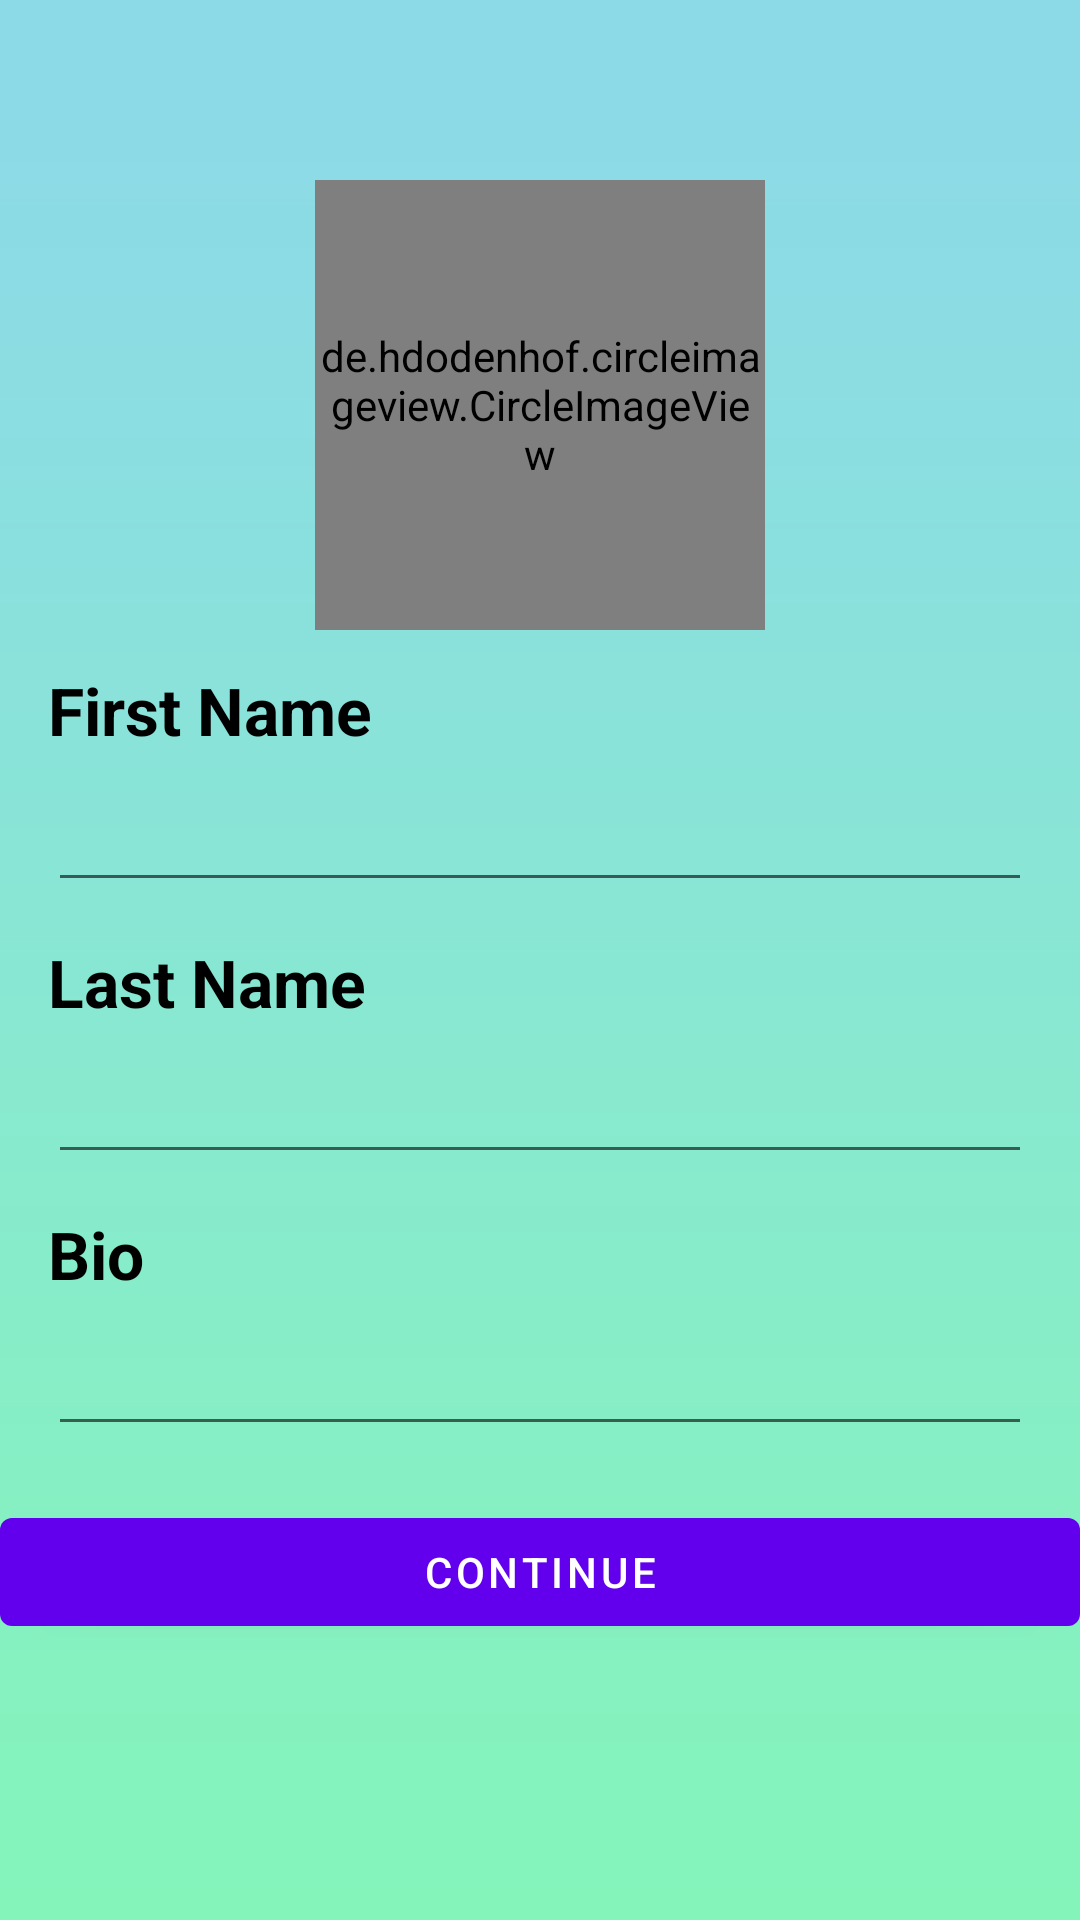

This screen was rendered from an Android layout file. Write that file and the resources it references.
<!-- AndroidManifest.xml: application theme Theme.UJH -->
<!-- res/layout/activity_user_profile.xml -->
<?xml version="1.0" encoding="utf-8"?>
<androidx.constraintlayout.widget.ConstraintLayout xmlns:android="http://schemas.android.com/apk/res/android"
    xmlns:app="http://schemas.android.com/apk/res-auto"
    xmlns:tools="http://schemas.android.com/tools"
    android:layout_width="match_parent"
    android:layout_height="match_parent"
    android:background="@drawable/background5"
    tools:context=".activity.UserProfile">

    <de.hdodenhof.circleimageview.CircleImageView
        android:id="@+id/profile_image"
        android:layout_width="150dp"
        android:layout_height="150dp"
        android:layout_marginTop="60dp"
        android:src="@drawable/logo"
        app:layout_constraintEnd_toEndOf="parent"
        app:layout_constraintStart_toStartOf="parent"
        app:layout_constraintTop_toTopOf="parent" />

    <TextView
        android:layout_width="wrap_content"
        android:layout_height="wrap_content"
        android:textSize="22sp"
        android:id="@+id/tvFirstName"
        android:layout_marginStart="16dp"
        android:layout_marginTop="12dp"
        android:textColor="@color/black"
        android:textStyle="bold"
        android:text="First Name"
        app:layout_constraintStart_toStartOf="parent"
        app:layout_constraintTop_toBottomOf="@+id/profile_image"/>

    <EditText
        android:layout_width="match_parent"
        android:layout_height="wrap_content"
        android:id="@+id/etFirstName"
        android:layout_marginHorizontal="16dp"
        android:layout_marginTop="8dp"
        app:layout_constraintEnd_toEndOf="parent"
        app:layout_constraintHorizontal_bias="0.5"
        app:layout_constraintStart_toStartOf="parent"
        app:layout_constraintTop_toBottomOf="@+id/tvFirstName"/>

    <TextView
        android:layout_width="wrap_content"
        android:layout_height="wrap_content"
        android:textSize="22sp"
        android:id="@+id/tvLastName"
        android:layout_marginStart="16dp"
        android:layout_marginTop="12dp"
        android:textColor="@color/black"
        android:textStyle="bold"
        android:text="Last Name"
        app:layout_constraintStart_toStartOf="parent"
        app:layout_constraintTop_toBottomOf="@+id/etFirstName" />

    <EditText
        android:layout_width="match_parent"
        android:layout_height="wrap_content"
        android:id="@+id/etLastName"
        android:layout_marginHorizontal="16dp"
        android:layout_marginTop="8dp"
        app:layout_constraintEnd_toEndOf="parent"
        app:layout_constraintHorizontal_bias="0.5"
        app:layout_constraintStart_toStartOf="parent"
        app:layout_constraintTop_toBottomOf="@+id/tvLastName"/>

    <TextView
        android:layout_width="wrap_content"
        android:layout_height="wrap_content"
        android:textSize="22sp"
        android:id="@+id/tvBio"
        android:layout_marginStart="16dp"
        android:layout_marginTop="12dp"
        android:textColor="@color/black"
        android:textStyle="bold"
        android:text="Bio"
        app:layout_constraintStart_toStartOf="parent"
        app:layout_constraintTop_toBottomOf="@+id/etLastName" />

    <EditText
        android:layout_width="match_parent"
        android:layout_height="wrap_content"
        android:id="@+id/etBio"
        android:layout_marginHorizontal="16dp"
        android:layout_marginTop="8dp"
        app:layout_constraintEnd_toEndOf="parent"
        app:layout_constraintHorizontal_bias="0.5"
        app:layout_constraintStart_toStartOf="parent"
        app:layout_constraintTop_toBottomOf="@+id/tvBio"/>


    <com.google.android.material.button.MaterialButton
        android:layout_width="match_parent"
        android:layout_height="wrap_content"
        android:id="@+id/continueBtn"
        android:layout_marginTop="18dp"
        app:layout_constraintTop_toBottomOf="@+id/etBio"
    android:text="Continue"/>


</androidx.constraintlayout.widget.ConstraintLayout>
<!-- resources referenced by this layout -->
<resources>
  <color name="black">#FF000000</color>
  <!-- drawable background5: png bitmap (drawable, 14608 bytes) -->
  <!-- drawable logo: png bitmap (drawable, 18669 bytes) -->
  <style name="Theme.UJH" parent="Theme.MaterialComponents.Light.NoActionBar">
          
          <item name="colorPrimary">@color/purple_500</item>
          <item name="colorPrimaryVariant">#CF4DCE</item>
          <item name="colorOnPrimary">@color/white</item>
          
          <item name="colorSecondary">@color/teal_200</item>
          <item name="colorSecondaryVariant">@color/teal_700</item>
          <item name="colorOnSecondary">@color/black</item>
          
          <item name="android:statusBarColor">?attr/colorPrimaryVariant</item>
          
          <item name="windowActionBar">false</item>
          <item name="windowNoTitle">true</item>
      </style>
  <color name="purple_500">#FF6200EE</color>
  <color name="white">#FFFFFFFF</color>
  <color name="teal_200">#FF03DAC5</color>
  <color name="teal_700">#FF018786</color>
</resources>
